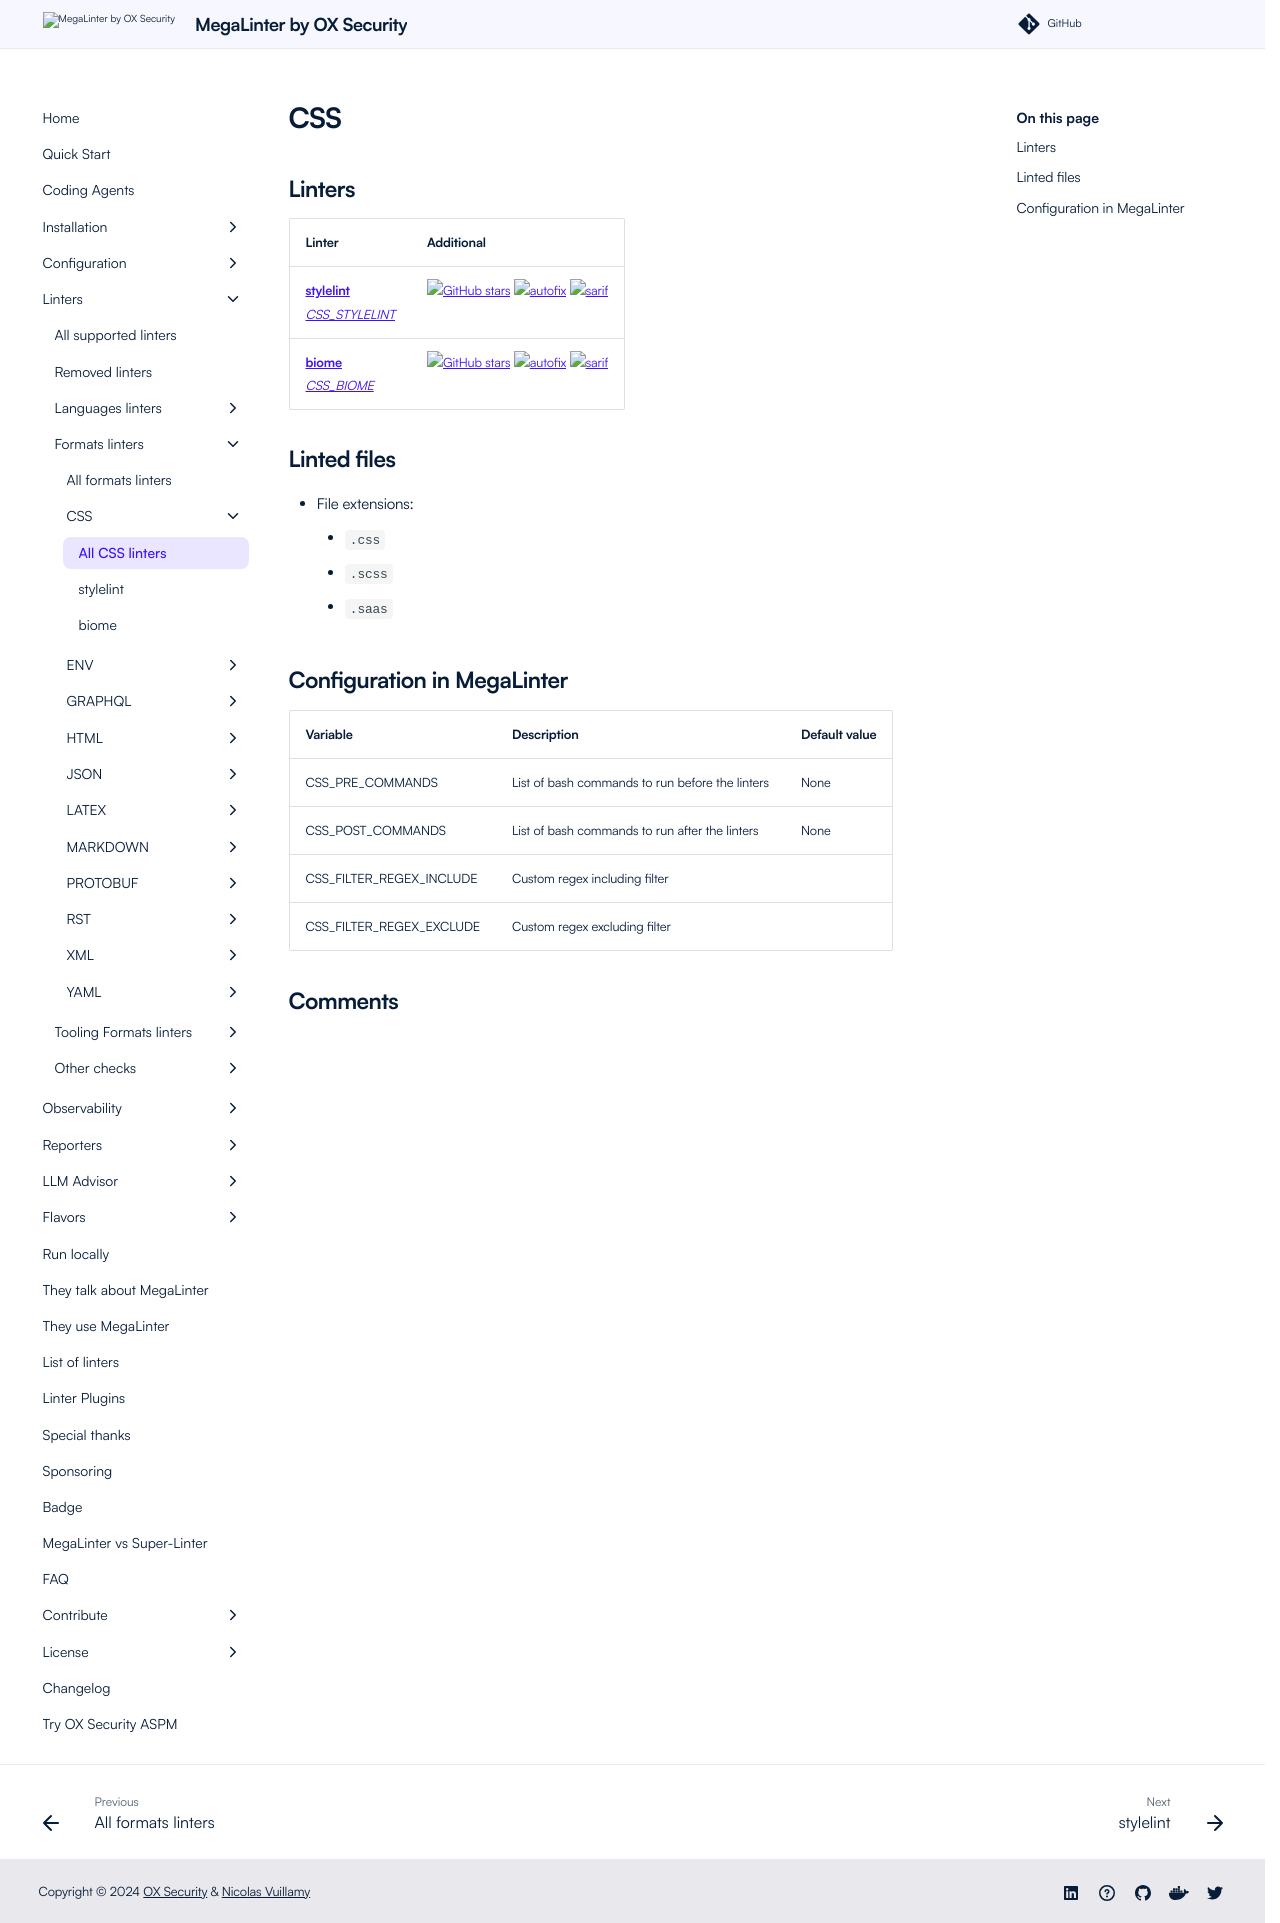

repository: oxsecurity/megalinter · page: beta/descriptors/css/index.html · generator: mkdocs

---
title: CSS linters in MegaLinter
description: stylelint, biome are available to analyze CSS files in MegaLinter
---
<!-- markdownlint-disable MD003 MD020 MD033 MD041 -->
<!-- @generated by .automation/build.py, please don't update manually -->
<!-- Instead, update descriptor file at https://github.com/oxsecurity/megalinter/tree/main/megalinter/descriptors/css.yml -->
# CSS

## Linters

| Linter                                                                    | Additional                                                                                                                                                                                                                                |
|---------------------------------------------------------------------------|-------------------------------------------------------------------------------------------------------------------------------------------------------------------------------------------------------------------------------------------|
| [**stylelint**](css_stylelint.md)<br/>[_CSS_STYLELINT_](css_stylelint.md) | [![GitHub stars](https://img.shields.io/github/stars/stylelint/stylelint?cacheSeconds=3600)](https://github.com/stylelint/stylelint) ![autofix](https://shields.io/badge/-autofix-green) ![sarif](https://shields.io/badge/-SARIF-orange) |
| [**biome**](css_biome.md)<br/>[_CSS_BIOME_](css_biome.md)                 | [![GitHub stars](https://img.shields.io/github/stars/biomejs/biome?cacheSeconds=3600)](https://github.com/biomejs/biome) ![autofix](https://shields.io/badge/-autofix-green) ![sarif](https://shields.io/badge/-SARIF-orange)             |

## Linted files

- File extensions:
  - `.css`
  - `.scss`
  - `.saas`

## Configuration in MegaLinter

| Variable                 | Description                                     | Default value |
|--------------------------|-------------------------------------------------|---------------|
| CSS_PRE_COMMANDS         | List of bash commands to run before the linters | None          |
| CSS_POST_COMMANDS        | List of bash commands to run after the linters  | None          |
| CSS_FILTER_REGEX_INCLUDE | Custom regex including filter                   |               |
| CSS_FILTER_REGEX_EXCLUDE | Custom regex excluding filter                   |               |
